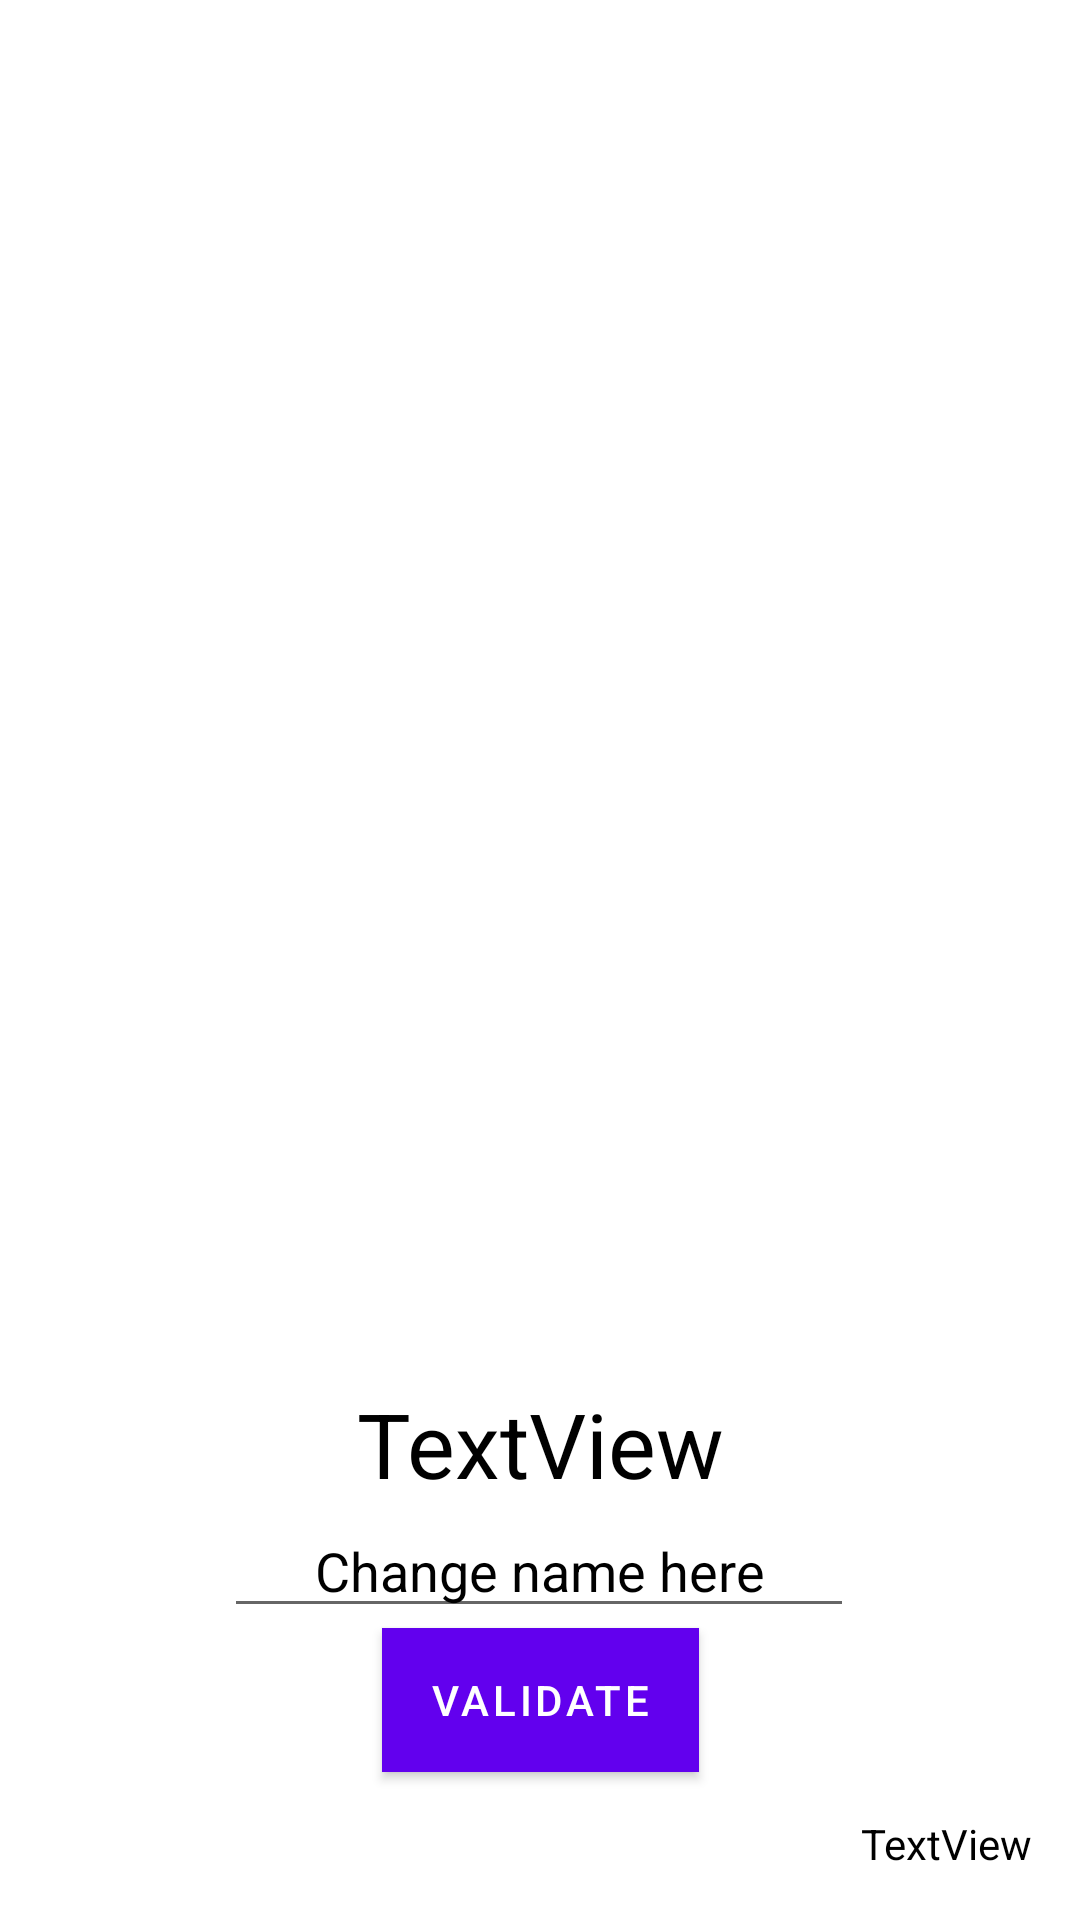

Write the Android layout XML for this screen, with the resource values it uses.
<!-- AndroidManifest.xml: fallback theme Theme.MaterialComponents.DayNight.NoActionBar -->
<!-- res/layout/fragment_picture.xml -->
<?xml version="1.0" encoding="utf-8"?>
<androidx.constraintlayout.widget.ConstraintLayout
    xmlns:android="http://schemas.android.com/apk/res/android"
    xmlns:app="http://schemas.android.com/apk/res-auto"
    xmlns:tools="http://schemas.android.com/tools"
    android:layout_width="match_parent"
    android:layout_height="match_parent"
    android:background="@color/font_color_white"
    tools:context=".fragments.PictureFragment">

    <ImageView
        android:id="@+id/imageView"
        android:layout_width="wrap_content"
        android:layout_height="322dp"
        android:layout_marginLeft="5dp"
        android:layout_marginRight="5dp"
        app:layout_constraintEnd_toEndOf="parent"
        app:layout_constraintStart_toStartOf="parent"
        app:layout_constraintTop_toTopOf="parent"
        tools:src="@tools:sample/backgrounds/scenic" />

    <TextView
        android:id="@+id/pictureName"
        android:layout_width="wrap_content"
        android:layout_height="wrap_content"
        android:text="@string/textview"
        android:textColor="#000000"
        android:textSize="30sp"
        app:layout_constraintBottom_toBottomOf="parent"
        app:layout_constraintEnd_toEndOf="parent"
        app:layout_constraintStart_toStartOf="parent"
        app:layout_constraintTop_toBottomOf="@+id/imageView" />

    <EditText
        android:id="@+id/changePictureName"
        android:layout_width="wrap_content"
        android:layout_height="wrap_content"
        android:ems="10"
        android:inputType="textPersonName"
        android:text="@string/change_name_here"
        android:textAlignment="center"
        android:textColor="#000000"
        app:layout_constraintEnd_toEndOf="parent"
        app:layout_constraintHorizontal_bias="0.497"
        app:layout_constraintStart_toStartOf="parent"
        app:layout_constraintTop_toBottomOf="@+id/pictureName" />

    <Button
        android:id="@+id/buttonValidate"
        android:layout_width="wrap_content"
        android:layout_height="wrap_content"
        android:background="@color/secondary"
        android:backgroundTint="@color/secondary"
        android:text="@string/validate"
        android:textColor="@color/font_color_white"
        app:layout_constraintEnd_toEndOf="parent"
        app:layout_constraintStart_toStartOf="parent"
        app:layout_constraintTop_toBottomOf="@+id/changePictureName" />

    <TextView
        android:id="@+id/pictureDate"
        android:layout_width="wrap_content"
        android:layout_height="wrap_content"
        android:layout_marginEnd="16dp"
        android:layout_marginBottom="16dp"
        android:text="TextView"
        android:textColor="@android:color/black"
        app:layout_constraintBottom_toBottomOf="parent"
        app:layout_constraintEnd_toEndOf="parent" />

</androidx.constraintlayout.widget.ConstraintLayout>
<!-- resources referenced by this layout -->
<resources>
  <color name="font_color_white">#FFFFFF</color>
  <color name="secondary">#FDD594</color>
  <string name="change_name_here">Change name here</string>
  <string name="textview">TextView</string>
  <string name="validate">validate</string>
</resources>
